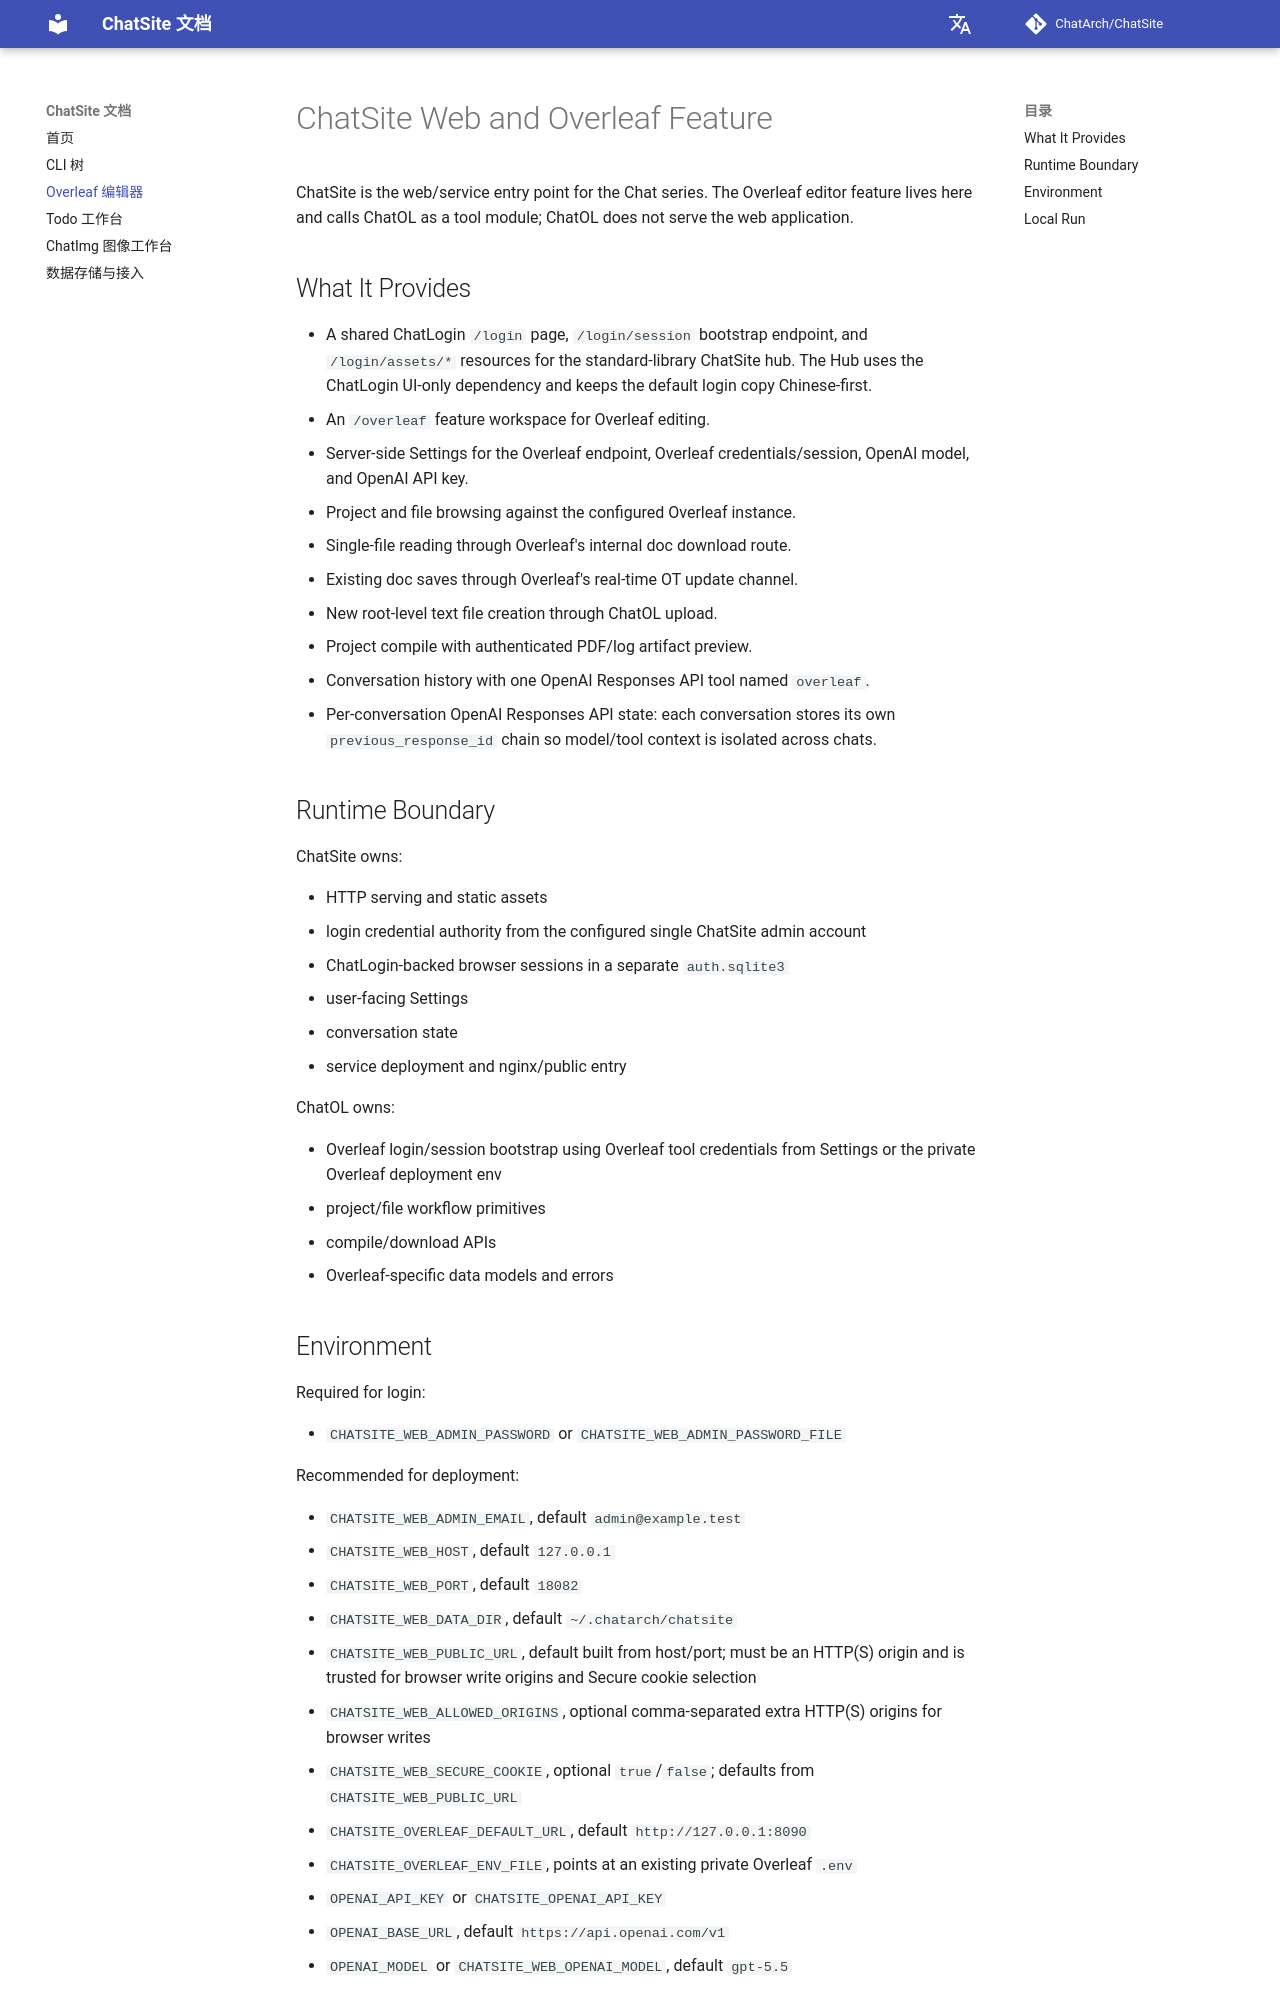

repository: ChatArch/ChatSite · page: overleaf-editor-web/index.html · generator: mkdocs

# ChatSite Web and Overleaf Feature

ChatSite is the web/service entry point for the Chat series. The Overleaf editor
feature lives here and calls ChatOL as a tool module; ChatOL does not serve the
web application.

## What It Provides

- A shared ChatLogin `/login` page, `/login/session` bootstrap endpoint, and
  `/login/assets/*` resources for the standard-library ChatSite hub. The Hub
  uses the ChatLogin UI-only dependency and keeps the default login copy
  Chinese-first.
- An `/overleaf` feature workspace for Overleaf editing.
- Server-side Settings for the Overleaf endpoint, Overleaf credentials/session,
  OpenAI model, and OpenAI API key.
- Project and file browsing against the configured Overleaf instance.
- Single-file reading through Overleaf's internal doc download route.
- Existing doc saves through Overleaf's real-time OT update channel.
- New root-level text file creation through ChatOL upload.
- Project compile with authenticated PDF/log artifact preview.
- Conversation history with one OpenAI Responses API tool named `overleaf`.
- Per-conversation OpenAI Responses API state: each conversation stores its own
  `previous_response_id` chain so model/tool context is isolated across chats.

## Runtime Boundary

ChatSite owns:

- HTTP serving and static assets
- login credential authority from the configured single ChatSite admin account
- ChatLogin-backed browser sessions in a separate `auth.sqlite3`
- user-facing Settings
- conversation state
- service deployment and nginx/public entry

ChatOL owns:

- Overleaf login/session bootstrap using Overleaf tool credentials from Settings
  or the private Overleaf deployment env
- project/file workflow primitives
- compile/download APIs
- Overleaf-specific data models and errors
